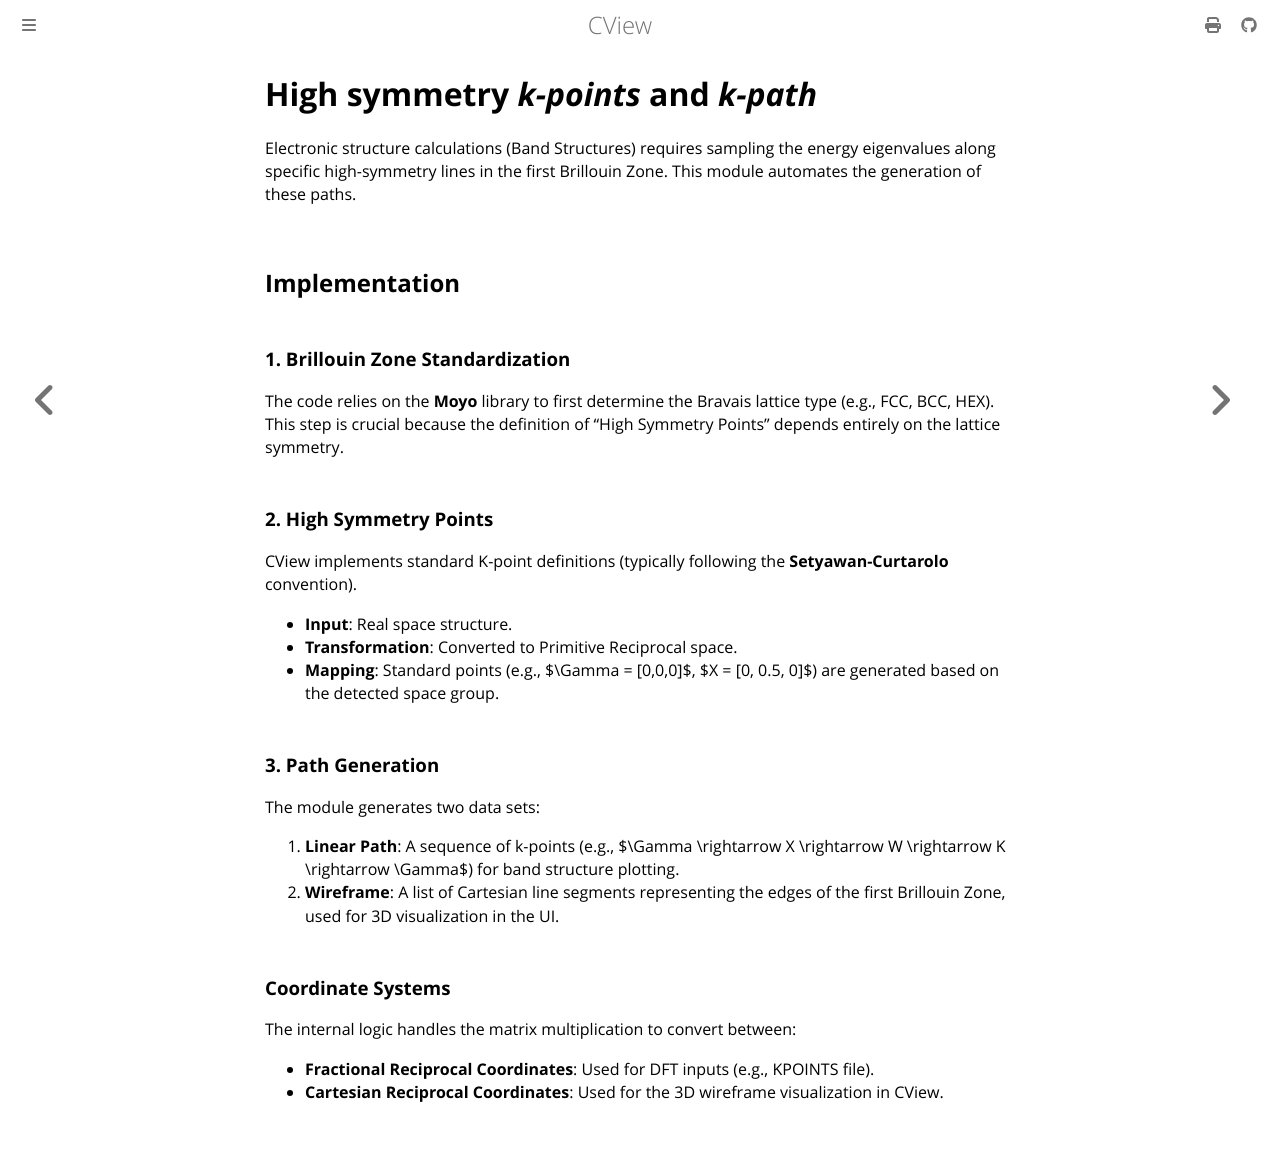

repository: mavensgroup/cview · page: guide/kpath.html · generator: mdbook

# High symmetry _k-points_ and _k-path_

Electronic structure calculations (Band Structures) requires sampling the energy eigenvalues along specific high-symmetry lines in the first Brillouin Zone. This module automates the generation of these paths.

## Implementation

### 1. Brillouin Zone Standardization
The code relies on the **Moyo** library to first determine the Bravais lattice type (e.g., FCC, BCC, HEX). This step is crucial because the definition of "High Symmetry Points" depends entirely on the lattice symmetry.

### 2. High Symmetry Points
CView implements standard K-point definitions (typically following the **Setyawan-Curtarolo** convention).
* **Input**: Real space structure.
* **Transformation**: Converted to Primitive Reciprocal space.
* **Mapping**: Standard points (e.g., $\Gamma = [0,0,0]$, $X = [0, 0.5, 0]$) are generated based on the detected space group.

### 3. Path Generation
The module generates two data sets:
1.  **Linear Path**: A sequence of k-points (e.g., $\Gamma \rightarrow X \rightarrow W \rightarrow K \rightarrow \Gamma$) for band structure plotting.
2.  **Wireframe**: A list of Cartesian line segments representing the edges of the first Brillouin Zone, used for 3D visualization in the UI.

### Coordinate Systems
The internal logic handles the matrix multiplication to convert between:
* **Fractional Reciprocal Coordinates**: Used for DFT inputs (e.g., KPOINTS file).
* **Cartesian Reciprocal Coordinates**: Used for the 3D wireframe visualization in CView.
